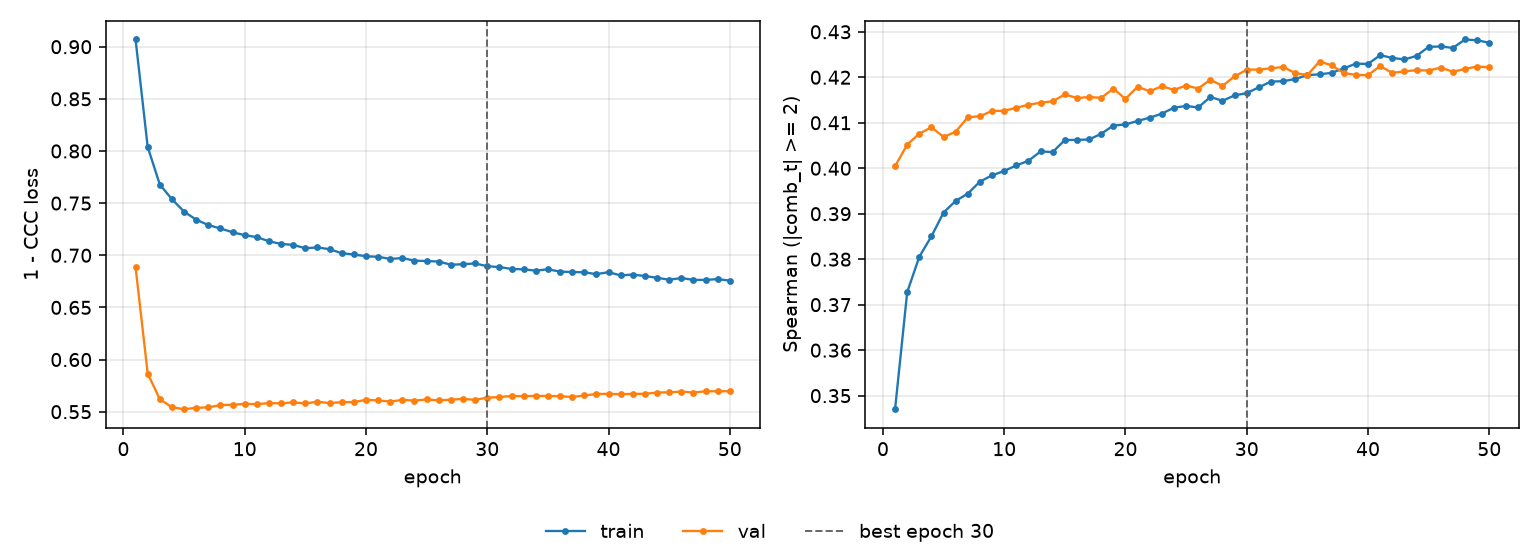

Values plotted in this chart, from the file beside it:
epoch, tr_loss, vl_loss, tr_sp, vl_sp, is_best
1, 0.9069, 0.6885, 0.347, 0.4004, False
2, 0.8039, 0.5866, 0.3728, 0.4052, False
3, 0.7678, 0.5619, 0.3806, 0.4076, False
4, 0.7537, 0.5543, 0.385, 0.409, False
5, 0.7418, 0.5524, 0.3903, 0.4069, False
6, 0.7342, 0.5537, 0.3928, 0.408, False
7, 0.7289, 0.5541, 0.3944, 0.4112, False
8, 0.7257, 0.5563, 0.3971, 0.4114, False
9, 0.722, 0.5567, 0.3984, 0.4126, False
10, 0.7192, 0.5575, 0.3994, 0.4126, False
11, 0.7174, 0.5572, 0.4006, 0.4133, False
12, 0.7134, 0.5582, 0.4016, 0.414, False
13, 0.7109, 0.558, 0.4037, 0.4144, False
14, 0.7099, 0.559, 0.4036, 0.4147, False
15, 0.7067, 0.5579, 0.4062, 0.4162, False
16, 0.7075, 0.5596, 0.4062, 0.4154, False
17, 0.7058, 0.5582, 0.4063, 0.4157, False
18, 0.702, 0.5592, 0.4076, 0.4155, False
19, 0.7007, 0.5592, 0.4094, 0.4175, False
20, 0.699, 0.5614, 0.4096, 0.4152, False
21, 0.6985, 0.5608, 0.4104, 0.4179, False
22, 0.6965, 0.5597, 0.4111, 0.4169, False
23, 0.6973, 0.5613, 0.412, 0.418, False
24, 0.6948, 0.5607, 0.4133, 0.4172, False
25, 0.6944, 0.5617, 0.4137, 0.4182, False
26, 0.694, 0.5609, 0.4134, 0.4175, False
27, 0.6909, 0.5615, 0.4157, 0.4195, False
28, 0.6914, 0.5623, 0.4148, 0.4181, False
29, 0.6922, 0.5613, 0.416, 0.4202, False
30, 0.6895, 0.5635, 0.4165, 0.4217, True
31, 0.6887, 0.564, 0.4178, 0.4217, False
32, 0.6869, 0.5651, 0.4191, 0.422, False
33, 0.6865, 0.5648, 0.4191, 0.4223, False
34, 0.6853, 0.5652, 0.4196, 0.4209, False
35, 0.6865, 0.565, 0.4205, 0.4205, False
36, 0.6843, 0.5649, 0.4206, 0.4235, False
37, 0.684, 0.564, 0.421, 0.4226, False
38, 0.6836, 0.5655, 0.422, 0.4209, False
39, 0.6819, 0.567, 0.423, 0.4205, False
40, 0.6838, 0.5671, 0.4229, 0.4205, False
41, 0.6807, 0.5668, 0.4249, 0.4225, False
42, 0.6815, 0.5671, 0.4243, 0.4209, False
43, 0.6801, 0.5671, 0.4239, 0.4213, False
44, 0.6784, 0.5684, 0.4247, 0.4216, False
45, 0.6765, 0.5686, 0.4267, 0.4215, False
46, 0.6782, 0.5693, 0.4268, 0.4221, False
47, 0.6764, 0.5684, 0.4264, 0.4212, False
48, 0.6764, 0.5696, 0.4283, 0.4218, False
49, 0.6771, 0.5696, 0.4281, 0.4224, False
50, 0.6757, 0.5696, 0.4276, 0.4222, False
